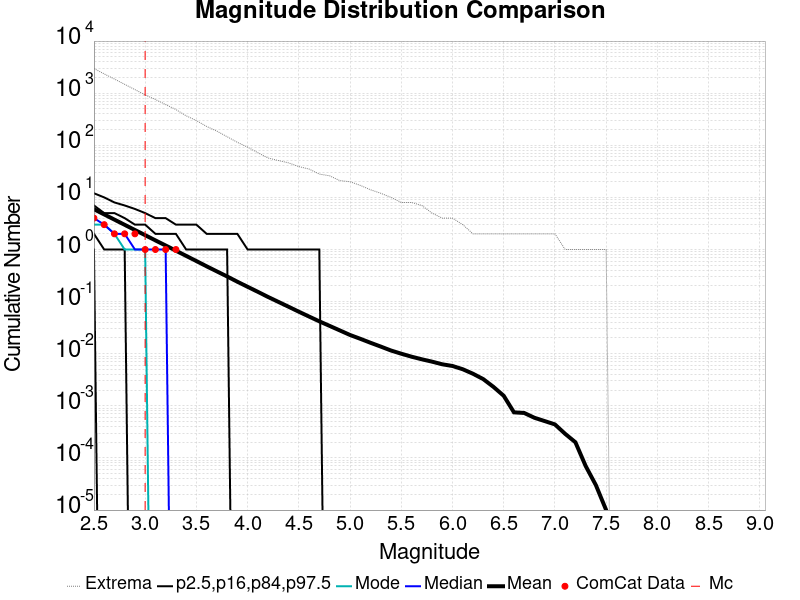

Source data for this figure (header and first rows):
Magnitude, ComCat Data, Simulation Mean, Simulation Median, Simulation Mode, Simulation Minimum, Simulation Maximum, 2.5 %-ile, 16 %-ile, 84 %-ile, 97.5 %-ile
2.5, 4.0, 5.929, 4.0, 3.0, 0.0, 2965, 1.0, 2.0, 7.0, 12.0
2.6, 3.0, 4.713, 3.0, 3.0, 0.0, 2346, 0.0, 1.0, 5.0, 10.0
2.7, 2.0, 3.745, 2.0, 2.0, 0.0, 1867, 0.0, 1.0, 5.0, 8.0
2.8, 2.0, 2.978, 2.0, 1.0, 0.0, 1478, 0.0, 1.0, 4.0, 7.0
2.9, 2.0, 2.367, 1.0, 1.0, 0.0, 1171, 0.0, 0.0, 3.0, 6.0
3.0, 1.0, 1.884, 1.0, 1.0, 0.0, 926.0, 0.0, 0.0, 3.0, 5.0
3.1, 1.0, 1.497, 1.0, 0.0, 0.0, 756.0, 0.0, 0.0, 2.0, 4.0
3.2, 1.0, 1.194, 1.0, 0.0, 0.0, 604.0, 0.0, 0.0, 2.0, 4.0
3.3, 1.0, 0.9498, 0.0, 0.0, 0.0, 485.0, 0.0, 0.0, 2.0, 3.0
3.4, 0.0, 0.7548, 0.0, 0.0, 0.0, 368.0, 0.0, 0.0, 1.0, 3.0
3.5, 0.0, 0.6004, 0.0, 0.0, 0.0, 298.0, 0.0, 0.0, 1.0, 3.0
3.6, 0.0, 0.4761, 0.0, 0.0, 0.0, 230.0, 0.0, 0.0, 1.0, 2.0
3.7, 0.0, 0.3799, 0.0, 0.0, 0.0, 187.0, 0.0, 0.0, 1.0, 2.0
3.8, 0.0, 0.3041, 0.0, 0.0, 0.0, 146.0, 0.0, 0.0, 1.0, 2.0
3.9, 0.0, 0.2408, 0.0, 0.0, 0.0, 114.0, 0.0, 0.0, 0.0, 2.0
4.0, 0.0, 0.1925, 0.0, 0.0, 0.0, 92.0, 0.0, 0.0, 0.0, 1.0
4.1, 0.0, 0.1541, 0.0, 0.0, 0.0, 72.0, 0.0, 0.0, 0.0, 1.0
4.2, 0.0, 0.1228, 0.0, 0.0, 0.0, 57.0, 0.0, 0.0, 0.0, 1.0
4.3, 0.0, 0.09891, 0.0, 0.0, 0.0, 51.0, 0.0, 0.0, 0.0, 1.0
4.4, 0.0, 0.0797, 0.0, 0.0, 0.0, 46.0, 0.0, 0.0, 0.0, 1.0
4.5, 0.0, 0.06401, 0.0, 0.0, 0.0, 39.0, 0.0, 0.0, 0.0, 1.0
4.6, 0.0, 0.0517, 0.0, 0.0, 0.0, 35.0, 0.0, 0.0, 0.0, 1.0
4.7, 0.0, 0.04185, 0.0, 0.0, 0.0, 28.0, 0.0, 0.0, 0.0, 1.0
4.8, 0.0, 0.03426, 0.0, 0.0, 0.0, 26.0, 0.0, 0.0, 0.0, 0.0
4.9, 0.0, 0.02801, 0.0, 0.0, 0.0, 21.0, 0.0, 0.0, 0.0, 0.0
5.0, 0.0, 0.02289, 0.0, 0.0, 0.0, 20.0, 0.0, 0.0, 0.0, 0.0
5.1, 0.0, 0.01934, 0.0, 0.0, 0.0, 17.0, 0.0, 0.0, 0.0, 0.0
5.2, 0.0, 0.01622, 0.0, 0.0, 0.0, 14.0, 0.0, 0.0, 0.0, 0.0
5.3, 0.0, 0.01371, 0.0, 0.0, 0.0, 12.0, 0.0, 0.0, 0.0, 0.0
5.4, 0.0, 0.01152, 0.0, 0.0, 0.0, 10.0, 0.0, 0.0, 0.0, 0.0
5.5, 0.0, 0.01001, 0.0, 0.0, 0.0, 8.0, 0.0, 0.0, 0.0, 0.0
5.6, 0.0, 0.00878, 0.0, 0.0, 0.0, 8.0, 0.0, 0.0, 0.0, 0.0
5.7, 0.0, 0.00782, 0.0, 0.0, 0.0, 7.0, 0.0, 0.0, 0.0, 0.0
5.8, 0.0, 0.00705, 0.0, 0.0, 0.0, 5.0, 0.0, 0.0, 0.0, 0.0
5.9, 0.0, 0.00627, 0.0, 0.0, 0.0, 4.0, 0.0, 0.0, 0.0, 0.0
6.0, 0.0, 0.00582, 0.0, 0.0, 0.0, 4.0, 0.0, 0.0, 0.0, 0.0
6.1, 0.0, 0.00504, 0.0, 0.0, 0.0, 3.0, 0.0, 0.0, 0.0, 0.0
6.2, 0.0, 0.00413, 0.0, 0.0, 0.0, 2.0, 0.0, 0.0, 0.0, 0.0
6.3, 0.0, 0.00326, 0.0, 0.0, 0.0, 2.0, 0.0, 0.0, 0.0, 0.0
6.4, 0.0, 0.00231, 0.0, 0.0, 0.0, 2.0, 0.0, 0.0, 0.0, 0.0
6.5, 0.0, 0.00156, 0.0, 0.0, 0.0, 2.0, 0.0, 0.0, 0.0, 0.0
6.6, 0.0, 7.5E-4, 0.0, 0.0, 0.0, 2.0, 0.0, 0.0, 0.0, 0.0
6.7, 0.0, 7.3E-4, 0.0, 0.0, 0.0, 2.0, 0.0, 0.0, 0.0, 0.0
6.8, 0.0, 5.9E-4, 0.0, 0.0, 0.0, 2.0, 0.0, 0.0, 0.0, 0.0
6.9, 0.0, 5.1E-4, 0.0, 0.0, 0.0, 2.0, 0.0, 0.0, 0.0, 0.0
7.0, 0.0, 4.4E-4, 0.0, 0.0, 0.0, 2.0, 0.0, 0.0, 0.0, 0.0
7.1, 0.0, 2.9E-4, 0.0, 0.0, 0.0, 1.0, 0.0, 0.0, 0.0, 0.0
7.2, 0.0, 2.0E-4, 0.0, 0.0, 0.0, 1.0, 0.0, 0.0, 0.0, 0.0
7.3, 0.0, 7.0E-5, 0.0, 0.0, 0.0, 1.0, 0.0, 0.0, 0.0, 0.0
7.4, 0.0, 3.0E-5, 0.0, 0.0, 0.0, 1.0, 0.0, 0.0, 0.0, 0.0
7.5, 0.0, 1.0E-5, 0.0, 0.0, 0.0, 1.0, 0.0, 0.0, 0.0, 0.0
7.6, 0.0, 0.0, 0.0, 0.0, 0.0, 0.0, 0.0, 0.0, 0.0, 0.0
7.7, 0.0, 0.0, 0.0, 0.0, 0.0, 0.0, 0.0, 0.0, 0.0, 0.0
7.8, 0.0, 0.0, 0.0, 0.0, 0.0, 0.0, 0.0, 0.0, 0.0, 0.0
7.9, 0.0, 0.0, 0.0, 0.0, 0.0, 0.0, 0.0, 0.0, 0.0, 0.0
8.0, 0.0, 0.0, 0.0, 0.0, 0.0, 0.0, 0.0, 0.0, 0.0, 0.0
8.1, 0.0, 0.0, 0.0, 0.0, 0.0, 0.0, 0.0, 0.0, 0.0, 0.0
8.2, 0.0, 0.0, 0.0, 0.0, 0.0, 0.0, 0.0, 0.0, 0.0, 0.0
8.3, 0.0, 0.0, 0.0, 0.0, 0.0, 0.0, 0.0, 0.0, 0.0, 0.0
8.4, 0.0, 0.0, 0.0, 0.0, 0.0, 0.0, 0.0, 0.0, 0.0, 0.0
... 6 more rows
